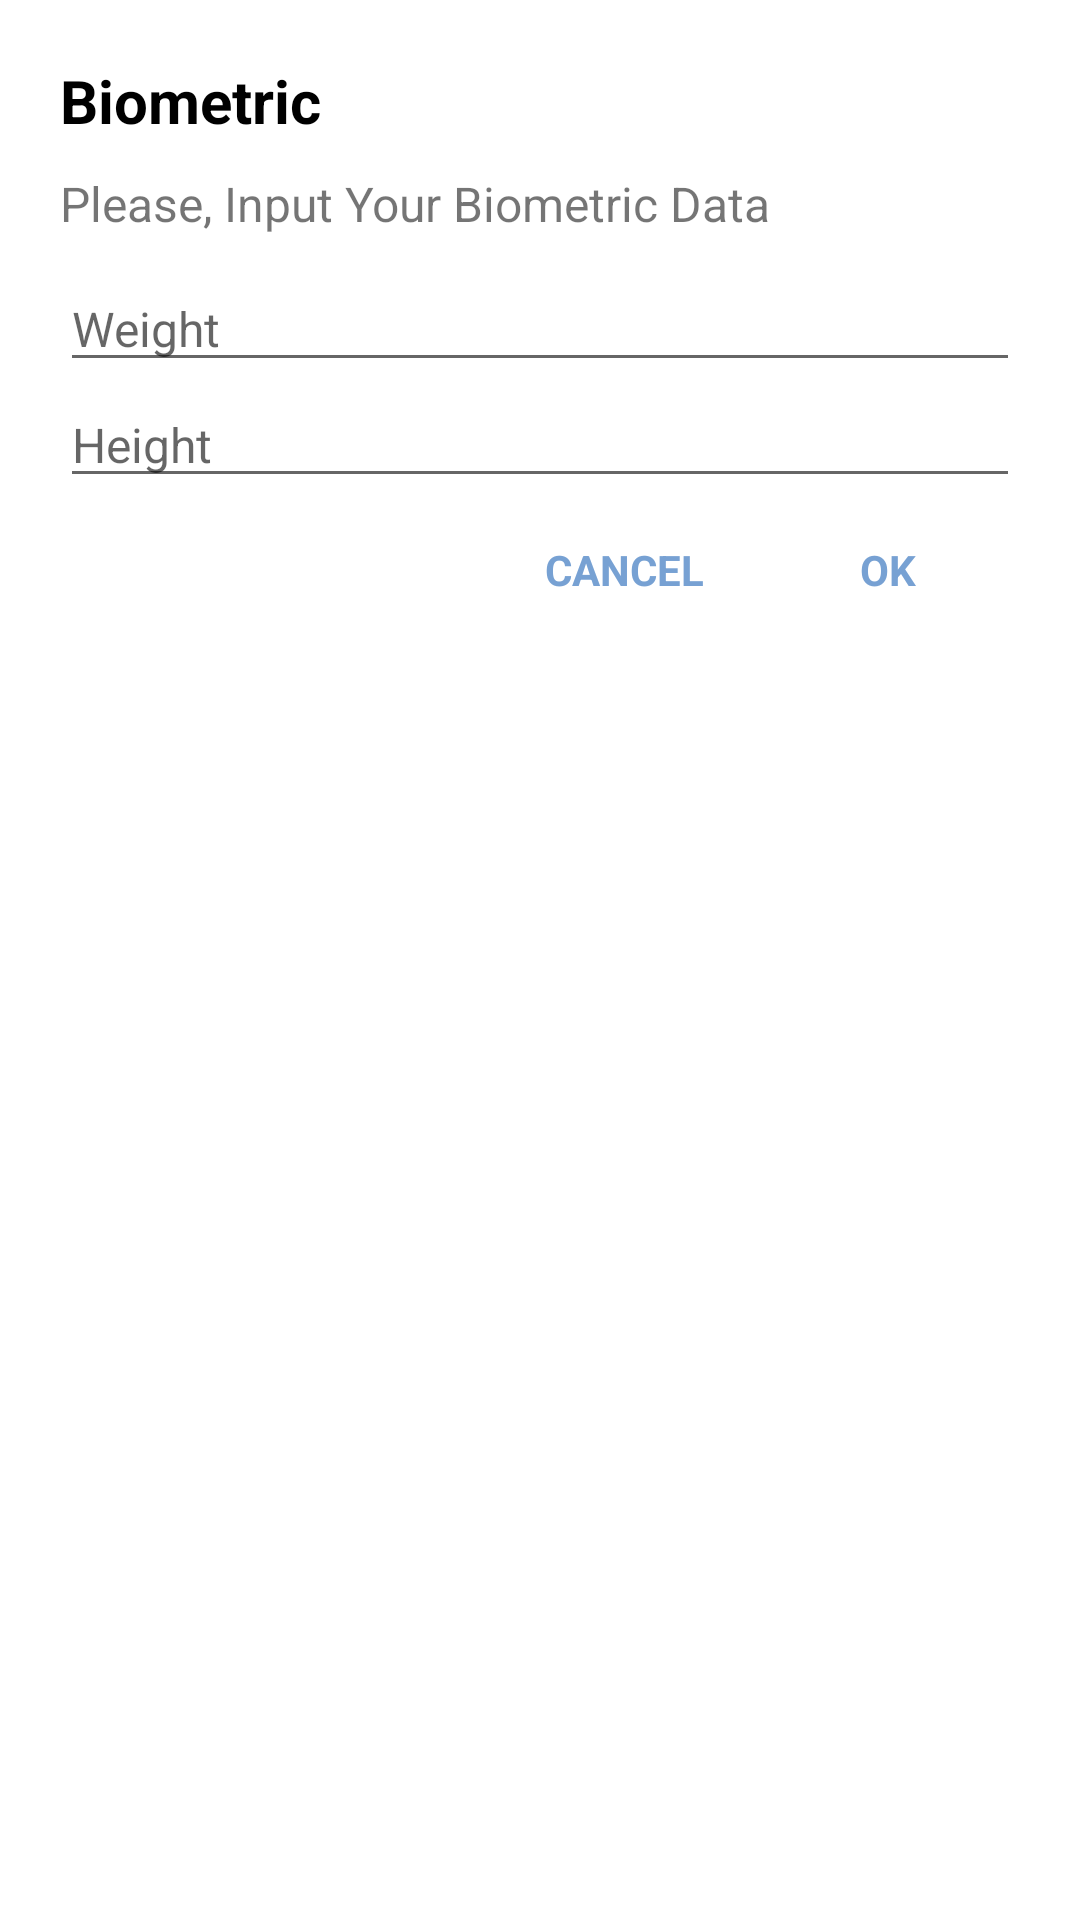

The Android layout XML behind this screen, and the referenced resources:
<!-- AndroidManifest.xml: application theme Theme.Gym -->
<!-- res/layout/dialog_profile_bio.xml -->
<?xml version="1.0" encoding="utf-8"?>
<LinearLayout xmlns:android="http://schemas.android.com/apk/res/android"
    android:orientation="vertical"
    android:layout_width="350dp"
    android:layout_height="wrap_content"
    android:padding="20dp"
    android:elevation="10dp">

    <TextView
        android:layout_width="match_parent"
        android:layout_height="wrap_content"
        android:layout_marginBottom="10dp"
        android:text="Biometric"
        android:textStyle="bold"
        android:textColor="@color/black"
        android:textSize="20sp"/>

    <TextView
        android:layout_width="match_parent"
        android:layout_height="wrap_content"
        android:layout_marginBottom="10dp"
        android:text="Please, Input Your Biometric Data"
        android:textSize="16sp"/>

    <EditText
        android:id="@+id/weight_editText"
        android:layout_width="match_parent"
        android:layout_height="wrap_content"
        android:hint="Weight"
        android:textColorHighlight="#77A1D3"
        android:textSize="16sp"
        android:inputType="number"/>

    <EditText
        android:id="@+id/height_editText"
        android:layout_width="match_parent"
        android:layout_height="wrap_content"
        android:hint="Height"
        android:textColorHighlight="#77A1D3"
        android:textSize="16sp"
        android:inputType="number"/>

    <LinearLayout
        android:layout_width="match_parent"
        android:layout_height="wrap_content"
        android:orientation="horizontal"
        android:gravity="end">

        <Button
            android:id="@+id/cancel_button"
            android:layout_width="wrap_content"
            android:layout_height="wrap_content"
            android:text="Cancel"
            android:textSize="14sp"
            android:textStyle="bold"
            android:textColor="#77A1D3"
            android:background="#001C1919"/>

        <Button
            android:id="@+id/ok_button"
            android:layout_width="wrap_content"
            android:layout_height="wrap_content"
            android:text="OK"
            android:textSize="14sp"
            android:textStyle="bold"
            android:textColor="#77A1D3"
            android:background="#001C1919"/>

    </LinearLayout>

</LinearLayout>
<!-- resources referenced by this layout -->
<resources>
  <style name="Theme.Gym" parent="Theme.MaterialComponents.Light.NoActionBar">
          
          <item name="colorPrimary">#6E9CD2</item>
          <item name="colorPrimaryVariant">#6095D5</item>
          <item name="colorOnPrimary">@color/white</item>
          
          <item name="colorSecondary">@color/teal_200</item>
          <item name="colorSecondaryVariant">@color/teal_700</item>
          <item name="colorOnSecondary">@color/black</item>
          
          <item name="android:statusBarColor" tools:targetApi="l">?attr/colorPrimaryVariant</item>
          
          <item name="fontFamily">@font/font</item>
          <item name="android:colorEdgeEffect">#6095D5</item>
      </style>
  <!-- not gathered from this repository: default colours our renderer supplied (Android Studio template values) -->
  <color name="teal_200">#FF03DAC5</color>
  <color name="teal_700">#FF018786</color>
  <color name="black">#FF000000</color>
  <color name="white">#FFFFFFFF</color>
</resources>
